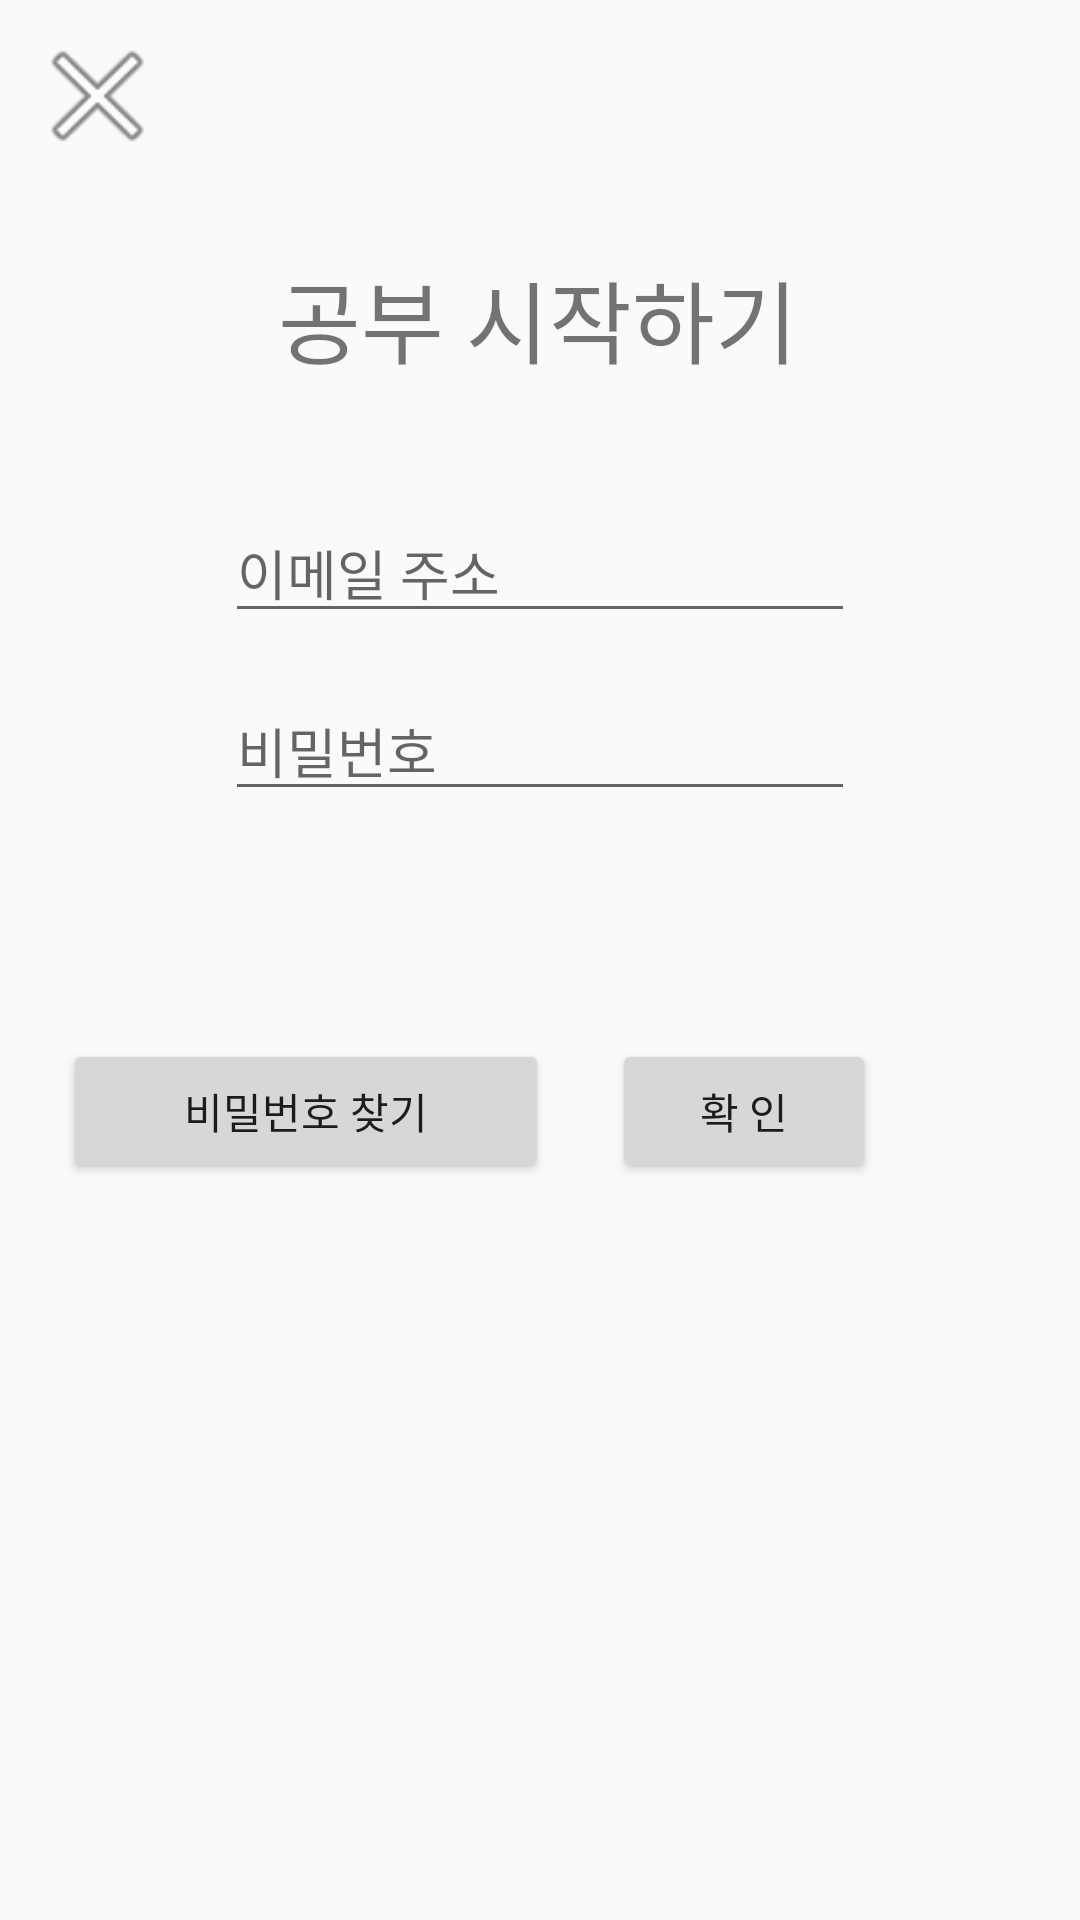

Write the Android layout XML for this screen, with the resource values it uses.
<!-- AndroidManifest.xml: application theme AppTheme -->
<!-- res/layout/activity_2idpw.xml -->
<?xml version="1.0" encoding="utf-8"?>
<android.support.constraint.ConstraintLayout xmlns:android="http://schemas.android.com/apk/res/android"
    xmlns:app="http://schemas.android.com/apk/res-auto"
    xmlns:tools="http://schemas.android.com/tools"
    android:layout_width="match_parent"
    android:layout_height="match_parent"
    tools:context=".layouts.idpw">

    <Button
        android:id="@+id/btn_idpw_x"
        android:layout_width="49dp"
        android:layout_height="wrap_content"
        android:layout_marginStart="8dp"
        android:layout_marginLeft="8dp"
        android:layout_marginTop="8dp"
        android:background="@android:drawable/ic_menu_close_clear_cancel"
        app:layout_constraintStart_toStartOf="parent"
        app:layout_constraintTop_toTopOf="parent" />

    <TextView
        android:id="@+id/textView11"
        android:layout_width="wrap_content"
        android:layout_height="wrap_content"
        android:layout_marginStart="8dp"
        android:layout_marginLeft="8dp"
        android:layout_marginTop="84dp"
        android:layout_marginEnd="8dp"
        android:layout_marginRight="8dp"
        android:text="공부 시작하기"
        android:textSize="30dp"
        app:layout_constraintEnd_toEndOf="parent"
        app:layout_constraintHorizontal_bias="0.497"
        app:layout_constraintStart_toStartOf="parent"
        app:layout_constraintTop_toTopOf="parent" />

    <EditText
        android:id="@+id/text_이메일주소"
        android:layout_width="wrap_content"
        android:layout_height="wrap_content"
        android:layout_marginStart="8dp"
        android:layout_marginLeft="8dp"
        android:layout_marginTop="40dp"
        android:layout_marginEnd="8dp"
        android:layout_marginRight="8dp"
        android:ems="10"
        android:inputType="textEmailAddress"
        android:hint="이메일 주소"
        app:layout_constraintEnd_toEndOf="parent"
        app:layout_constraintStart_toStartOf="parent"
        app:layout_constraintTop_toBottomOf="@+id/textView11" />

    <EditText
        android:id="@+id/text_비밀번호"
        android:layout_width="wrap_content"
        android:layout_height="wrap_content"
        android:layout_marginStart="8dp"
        android:layout_marginLeft="8dp"
        android:layout_marginTop="16dp"
        android:layout_marginEnd="8dp"
        android:layout_marginRight="8dp"
        android:ems="10"
        android:inputType="textPassword"
        android:hint="비밀번호"
        app:layout_constraintEnd_toEndOf="parent"
        app:layout_constraintStart_toStartOf="parent"
        app:layout_constraintTop_toBottomOf="@+id/text_이메일주소" />

    <Button
        android:id="@+id/button15"
        android:layout_width="162dp"
        android:layout_height="48dp"
        android:layout_marginStart="8dp"
        android:layout_marginLeft="8dp"
        android:layout_marginEnd="8dp"
        android:layout_marginRight="8dp"
        android:text="비밀번호 찾기"
        app:layout_constraintBaseline_toBaselineOf="@+id/btn_로그인확인"
        app:layout_constraintEnd_toStartOf="@+id/btn_로그인확인"
        app:layout_constraintStart_toStartOf="parent" />

    <Button
        android:id="@+id/btn_로그인확인"
        android:layout_width="wrap_content"
        android:layout_height="wrap_content"
        android:layout_marginTop="76dp"
        android:layout_marginEnd="68dp"
        android:layout_marginRight="68dp"
        android:text="확 인"
        app:layout_constraintEnd_toEndOf="parent"
        app:layout_constraintTop_toBottomOf="@+id/text_비밀번호" />

</android.support.constraint.ConstraintLayout>
<!-- resources referenced by this layout -->
<resources>
  <style name="AppTheme" parent="Theme.AppCompat.Light.NoActionBar">
          
          <item name="colorPrimary">@color/colorPrimary</item>
          <item name="colorPrimaryDark">@color/colorPrimaryDark</item>
          <item name="colorAccent">@color/colorAccent</item>
      </style>
  <color name="colorPrimary">#008577</color>
  <color name="colorPrimaryDark">#8B8787</color>
  <color name="colorAccent">#D81B60</color>
</resources>
